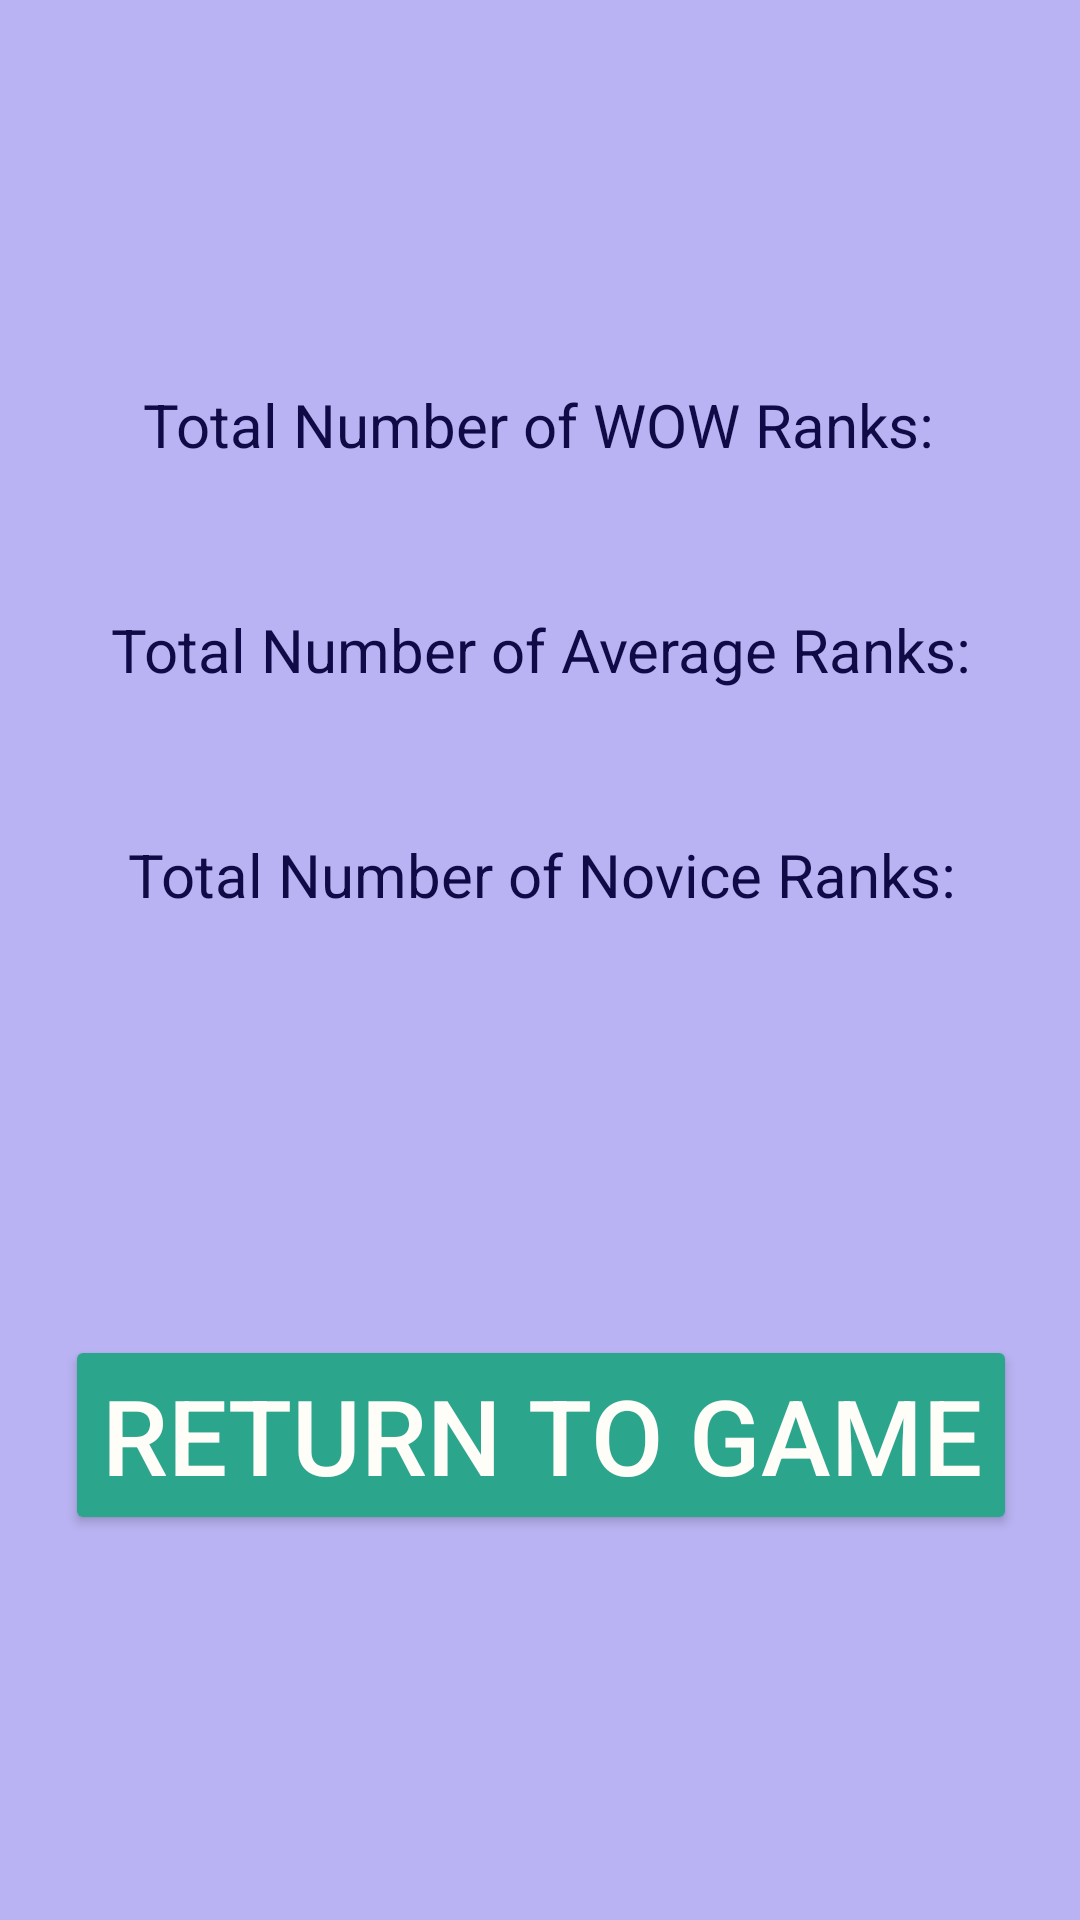

Produce the Android XML layout that renders to this screen, including the resource entries it uses.
<!-- AndroidManifest.xml: application theme Theme.Guess -->
<!-- res/layout/activity_display_totals.xml -->
<?xml version="1.0" encoding="utf-8"?>
<androidx.constraintlayout.widget.ConstraintLayout xmlns:android="http://schemas.android.com/apk/res/android"
    xmlns:app="http://schemas.android.com/apk/res-auto"
    xmlns:tools="http://schemas.android.com/tools"
    android:layout_width="match_parent"
    android:layout_height="match_parent"
    android:background="@color/colorSecondary"
    tools:context=".activityDisplayTotals">

    <Button
        android:id="@+id/btnReturnFromTotals"
        android:layout_width="wrap_content"
        android:layout_height="wrap_content"
        android:layout_marginTop="140dp"
        android:backgroundTint="@color/colorPrimaryVariant"
        android:text="@string/returnToGame"
        android:textColor="@color/onPrimary"
        android:textSize="35sp"
        app:layout_constraintEnd_toEndOf="@+id/tvTotalNovice"
        app:layout_constraintHorizontal_bias="0.513"
        app:layout_constraintStart_toStartOf="@+id/tvTotalNovice"
        app:layout_constraintTop_toBottomOf="@+id/tvTotalNovice" />

    <TextView
        android:id="@+id/tvTotalWow"
        android:layout_width="wrap_content"
        android:layout_height="wrap_content"
        android:layout_marginTop="128dp"
        android:text="@string/tvTotalWow"
        android:textAlignment="center"
        android:textColor="@color/onSecondary"
        android:textSize="20sp"
        app:layout_constraintEnd_toEndOf="parent"
        app:layout_constraintHorizontal_bias="0.496"
        app:layout_constraintStart_toStartOf="parent"
        app:layout_constraintTop_toTopOf="parent" />

    <TextView
        android:id="@+id/tvTotalAverage"
        android:layout_width="wrap_content"
        android:layout_height="wrap_content"
        android:layout_marginTop="48dp"
        android:text="@string/tvTotalAverage"
        android:textAlignment="center"
        android:textColor="@color/onSecondary"
        android:textSize="20sp"
        app:layout_constraintEnd_toEndOf="@+id/tvTotalWow"
        app:layout_constraintHorizontal_bias="0.478"
        app:layout_constraintStart_toStartOf="@+id/tvTotalWow"
        app:layout_constraintTop_toBottomOf="@+id/tvTotalWow" />

    <TextView
        android:id="@+id/tvTotalNovice"
        android:layout_width="wrap_content"
        android:layout_height="wrap_content"
        android:layout_marginTop="48dp"
        android:text="@string/tvTotalNovice"
        android:textAlignment="center"
        android:textColor="@color/onSecondary"
        android:textSize="20sp"
        app:layout_constraintEnd_toEndOf="@+id/tvTotalAverage"
        app:layout_constraintStart_toStartOf="@+id/tvTotalAverage"
        app:layout_constraintTop_toBottomOf="@+id/tvTotalAverage" />
</androidx.constraintlayout.widget.ConstraintLayout>
<!-- resources referenced by this layout -->
<resources>
  <color name="colorPrimaryVariant">#2CA58D</color>
  <color name="colorSecondary">#B9B3F3</color>
  <color name="onPrimary">#FFFDF7</color>
  <color name="onSecondary">#100B47</color>
  <string name="returnToGame">Return to Game</string>
  <string name="tvTotalAverage">Total Number of Average Ranks: </string>
  <string name="tvTotalNovice">Total Number of Novice Ranks: </string>
  <string name="tvTotalWow">Total Number of WOW Ranks: </string>
  <style name="Theme.Guess" parent="Theme.MaterialComponents.DayNight.DarkActionBar">
          
          <item name="colorPrimary">@color/colorPrimary</item>
          <item name="colorPrimaryVariant">@color/colorPrimaryVariant</item>
          <item name="colorOnPrimary">@color/onPrimary</item>
          
          <item name="colorSecondary">@color/colorSecondary</item>
          <item name="colorSecondaryVariant">@color/colorSecondaryVariant</item>
          <item name="colorOnSecondary">@color/onSecondary</item>
          
          <item name="android:statusBarColor" tools:targetApi="l">?attr/colorPrimaryVariant</item>
          
      </style>
  <color name="colorPrimary">#84BC9C</color>
  <color name="colorSecondaryVariant">#6E60E6</color>
</resources>
